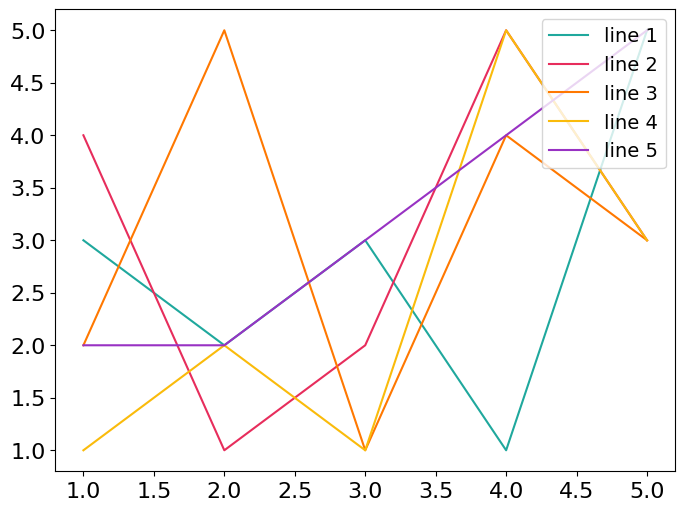

Python code for this plot:
from matplotlib import pyplot as plt
from enum import Enum
"""
Author: Eurka
Version: 0.2.0
ChangeLogs:
    2023-03-21 v0.2.0 新增绘图配色方案加载
    2022-10-24 v0.1.0 新增快速绘制 plot 图例和标识的功能
"""


class Style(Enum):
    SETE = 0
    NILOU = 1
    HUTAO = 2
    RAIDEN = 3
    N = 4


def _var_list2str(vars: list, hasBraket=True) -> str:
    """_var_list2str 辅助生成标准格式的变量文本，支持 Latex 数学表达式

    Args:
        vars (list): 变量列表
        hasBraket (bool, optional): 多变量是否加括号. Defaults to True.

    Returns:
        str: 标准格式的变量文本
    """
    if len(vars) == 1:
        return vars[0]
    if len(vars) > 1:
        return "(~" + ",~".join(vars) + "~)" if hasBraket else ",~".join(vars)


def _param_dict2str(params: dict) -> str:
    """_param_dict2str 辅助生成标准格式的函数参数文本，支持 Latex 数学表达式

    Args:
        params (dict): 函数参数

    Returns:
        str: 标准格式的函数参数文本
    """
    return ",~".join([f"{k}={v}" for (k, v) in params.items()])


def _build_plt_title(ans: str, vars: list[str], params: dict = None) -> str:
    """_build_plt_title 辅助生成标准格式的 pyplot 绘图的标题文本，支持Latex数学表达式
    
    e.g.:
        E vs x
        
        E vs x when k=0.1
        
        E vs (x, y) when k=0.1, g=0.98
    Args:
        ans (str): 函数值
        vars (list[str]): 变量
        params (dict, optional): 函数参数. Defaults to None.

    Returns:
        str: 绘图标题文本
    """
    var_str = _var_list2str(vars)
    if params is None:
        return f"${ans}$ vs ${var_str}$"
    return f"${ans}$ vs ${var_str}$ when ${_param_dict2str(params)}$"


def plt_style_init(style=Style.SETE):
    """plt_init 设置 matplotlib.pyplot 的全局绘图参数
    """
    # === 设置matplotlib对中文的支持 ===
    plt.rcParams["font.sans-serif"] = ["Microsoft YaHei"]
    # === 设置绘图的字体大小 ===
    plt.rcParams["axes.titlesize"] = 14
    plt.rcParams["axes.labelsize"] = 16
    plt.rcParams["xtick.labelsize"] = 16
    plt.rcParams["ytick.labelsize"] = 16
    plt.rcParams["legend.fontsize"] = 14
    plt.rcParams["figure.figsize"] = "8, 6"
    # === 设置绘图的配色 ===
    if style == Style.SETE:
        # 青 品红 橙 黄 紫 蓝 棕
        plt.rcParams[
            "axes.prop_cycle"] = "cycler('color', ['1fa89d','e72d5c','ff7800','fabb0b','9832c3','4a57a4','a77c4f'])"
    elif style == Style.NILOU:
        plt.rcParams[
            "axes.prop_cycle"] = "cycler('color', ['#15365e','#76a1b9','#bed9e5','#65588a','#d75038'])"
    elif style == Style.HUTAO:
        plt.rcParams[
            "axes.prop_cycle"] = "cycler('color', ['#65588a','#c94737','#3a1b19','#7b595e','#c7a085'])"
    elif style == Style.RAIDEN:
        plt.rcParams[
            "axes.prop_cycle"] = "cycler('color', ['#352660','#553b93','#9772ca','#f5e7ec','#60203c'])"
    elif style == Style.N:
        plt.rcParams[
            "axes.prop_cycle"] = "cycler('color', ['#352660','#6e0f6c','#9772ca','#f5e7ec','#60203c'])"
    # === 设置绘图的图例位置 ===
    plt.rcParams["legend.loc"] = "upper right"


def plt_post(ans: str, vars: list[str], params: dict = None, hasLabel=True):
    """plt_post 辅助生成标准格式的 pyplot 绘图标注，支持Latex数学表达式

    Args:
        ans (str): 函数值
        vars (list[str]): 变量
        params (dict, optional): 函数参数. Defaults to None.
        hasLabel (bool, optional): 是否绘制图例. Defaults to True.
    """
    plt.title(_build_plt_title(ans, vars, params))
    plt.xlabel(f"${_var_list2str(vars, False)}$")
    plt.ylabel(f"${ans}$")
    if hasLabel:
        plt.legend()


def plt_plot_line(x1y1: tuple[float, float],
                  x2y2: tuple[float, float],
                  color="black",
                  style="--"):
    """plt_plot_line 在 pyplot.plot 中快速绘制辅助线
    
    Tips:
        建议在 plot 之后调用

    Args:
        x1y1 (tuple[float, float]): 起始点1
        x2y2 (tuple[float, float]): 起始点2
        color (str, optional): 辅助线颜色. Defaults to "black".
        style (str, optional): 辅助线样式. Defaults to "--".
    """
    x_arr = [x1y1[0], x2y2[0]]
    y_arr = [x1y1[-1], x2y2[-1]]
    plt.plot(x_arr, y_arr, c=color, ls=style)


def plt_plot_line_vertical(x: float, color="black", style="--"):
    """plt_plot_line_vertical 在 pyplot.plot 中快速绘制垂直辅助线

    Tips:
        必须在 plot 之后调用
        
    Args:
        x (float): 辅助线位置
        color (str, optional): 辅助线颜色. Defaults to "black".
        style (str, optional): 辅助线样式. Defaults to "--".
    """
    y_arr = plt.ylim()
    plt.plot([x] * 2, y_arr, c=color, ls=style)
    # 避免y轴方向坐标轴扩展
    plt.ylim(y_arr)


def plt_plot_line_horizontal(y: float, color="black", style="--"):
    """plt_plot_line_vertical 在 pyplot.plot 中快速绘制水平辅助线

    Tips:
        必须在 plot 之后调用
        
    Args:
        y (float): 辅助线位置
        color (str, optional): 辅助线颜色. Defaults to "black".
        style (str, optional): 辅助线样式. Defaults to "--".
    """
    x_arr = plt.xlim()
    plt.plot(x_arr, [y] * 2, c=color, ls=style)
    # 避免x轴方向坐标轴扩展
    plt.xlim(x_arr)


if __name__ == "__main__":
    plt_style_init(Style.SETE)
    x = [1, 2, 3, 4, 5]
    y1 = [3, 2, 3, 1, 5]
    y2 = [4, 1, 2, 5, 3]
    y3 = [2, 5, 1, 4, 3]
    y4 = [1, 2, 1, 5, 3]
    y5 = [2, 2, 3, 4, 5]
    for i in range(5):
        plt.plot(x, eval(f"y{i+1}"), label=f"line {i+1}")
    plt.legend()
    plt.show()